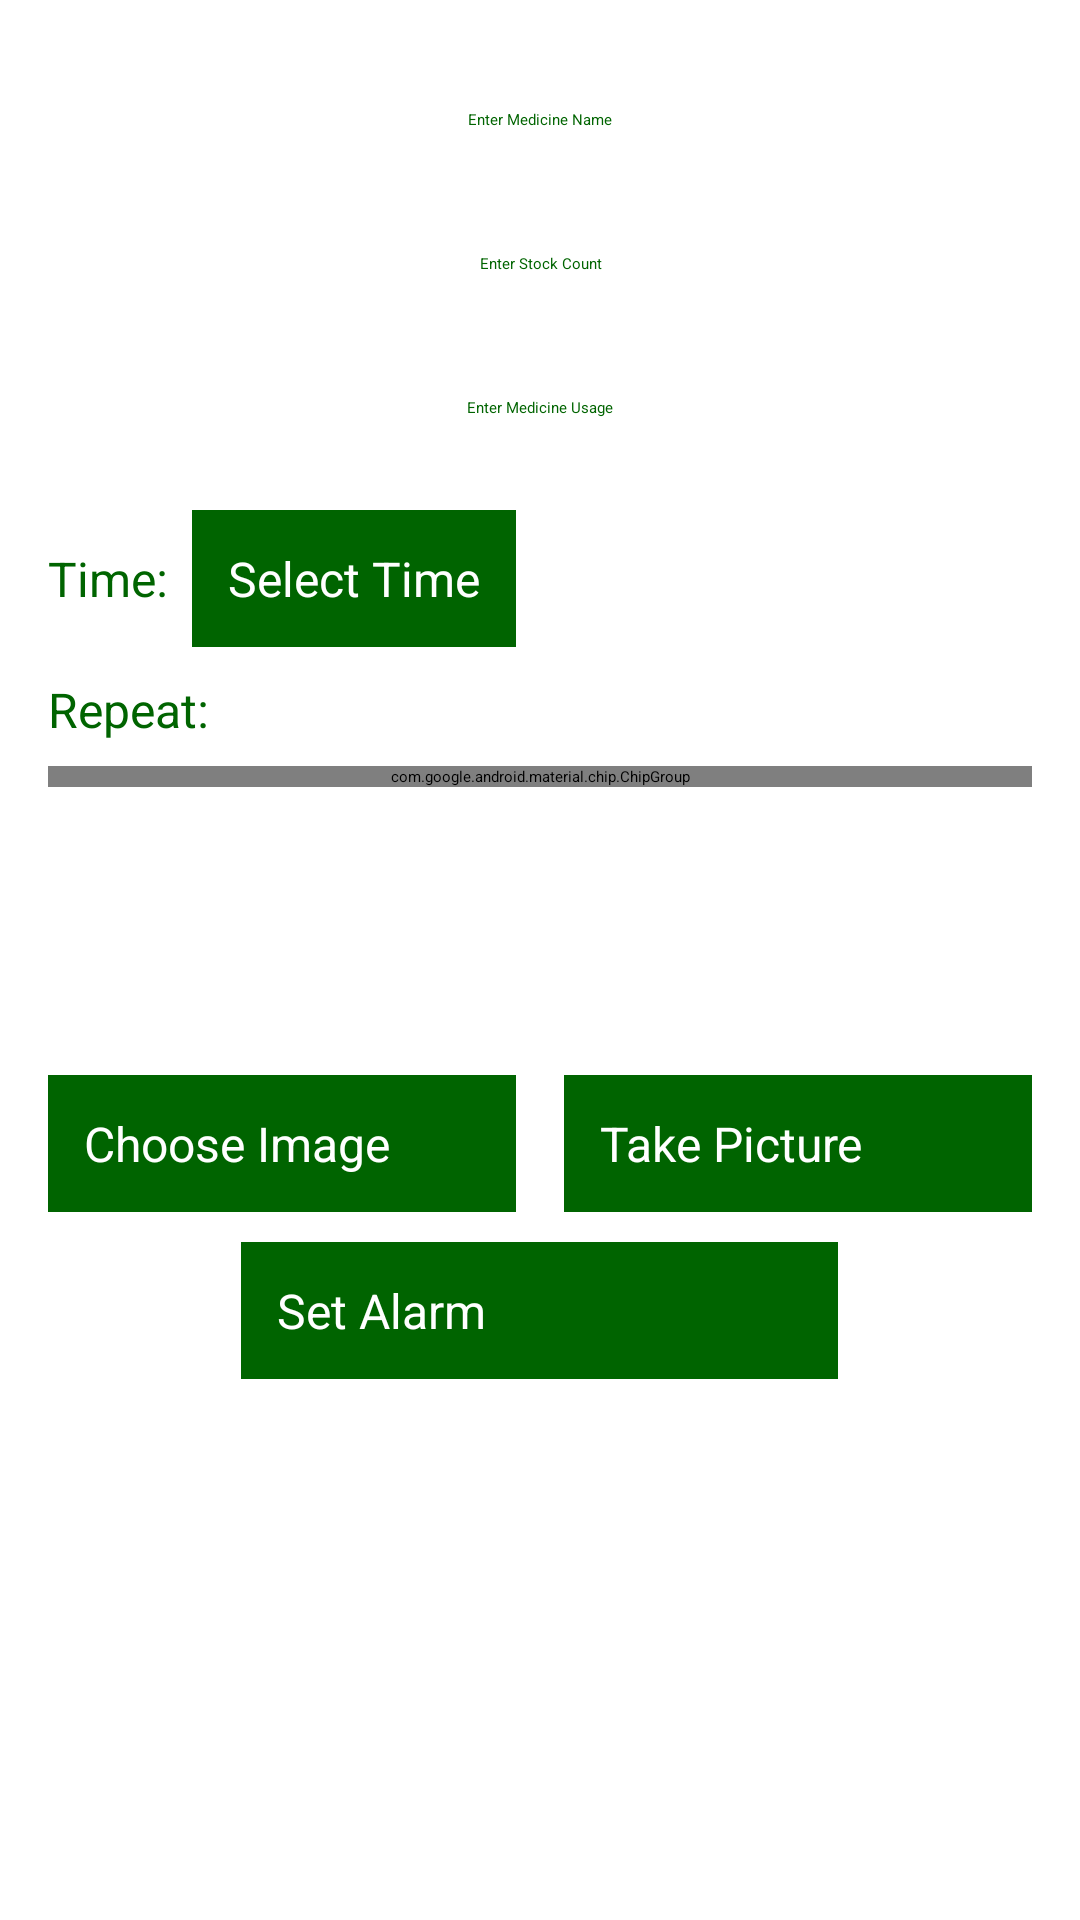

Produce the Android XML layout that renders to this screen, including the resource entries it uses.
<!-- AndroidManifest.xml: application theme Theme.MedicineIntakeReminder2024 -->
<!-- res/layout/activity_add_medicine.xml -->
<?xml version="1.0" encoding="utf-8"?>
<ScrollView xmlns:android="http://schemas.android.com/apk/res/android"
    xmlns:tools="http://schemas.android.com/tools"
    xmlns:app="http://schemas.android.com/apk/res-auto"
    android:layout_width="match_parent"
    android:layout_height="match_parent"
    android:orientation="vertical"
    android:background="@drawable/main2"
    tools:context=".view.AddMedicine"
    android:padding="16dp">

    <LinearLayout
        android:layout_width="match_parent"
        android:layout_height="wrap_content"
        android:orientation="vertical"
        android:gravity="center_horizontal"
        android:spacing="16dp">

        
        <EditText
            android:id="@+id/addName"
            android:layout_width="match_parent"
            android:layout_height="48dp"
            android:hint="Enter Medicine Name"
            android:textColor="@color/dark_green"
            android:textColorHint="@color/dark_green"
            android:backgroundTint="@color/dark_green"
            android:gravity="center" />

        
        <EditText
            android:id="@+id/addStockCount"
            android:layout_width="match_parent"
            android:layout_height="48dp"
            android:hint="Enter Stock Count"
            android:textColor="@color/dark_green"
            android:textColorHint="@color/dark_green"
            android:backgroundTint="@color/dark_green"
            android:gravity="center" />

        
        <EditText
            android:id="@+id/addUsage"
            android:layout_width="match_parent"
            android:layout_height="48dp"
            android:hint="Enter Medicine Usage"
            android:textColor="@color/dark_green"
            android:textColorHint="@color/dark_green"
            android:backgroundTint="@color/dark_green"
            android:gravity="center" />

        
        <LinearLayout
            android:layout_width="match_parent"
            android:layout_height="wrap_content"
            android:layout_marginTop="10dp"
            android:orientation="horizontal">

            <TextView
                android:layout_width="wrap_content"
                android:layout_height="wrap_content"
                android:layout_marginEnd="8dp"
                android:text="Time:"
                android:textColor="@color/dark_green"
                android:textSize="16sp" />

            <Button
                android:id="@+id/add_med_time"
                android:layout_width="wrap_content"
                android:layout_height="wrap_content"
                android:text="Select Time"
                android:textColor="@color/white"
                style="@style/ButtonStyle" />
        </LinearLayout>

        

        
        <LinearLayout
            android:layout_width="match_parent"
            android:layout_height="wrap_content"
            android:layout_marginTop="10dp"
            android:gravity="center_vertical"
            android:orientation="horizontal">

            <TextView
                android:layout_width="wrap_content"
                android:layout_height="wrap_content"
                android:layout_marginEnd="8dp"
                android:text="Repeat:"
                android:textColor="@color/dark_green"
                android:textSize="16sp" />

            <Switch
                android:id="@+id/repeat_switch"
                android:layout_width="95dp"
                android:layout_height="wrap_content" />
        </LinearLayout>

        <com.google.android.material.chip.ChipGroup
            android:id="@+id/chip_group"
            android:layout_width="match_parent"
            android:layout_height="wrap_content"
            android:layout_marginTop="8dp"
            app:chipSpacingHorizontal="6dp">

            
            <com.google.android.material.chip.Chip
                android:id="@+id/sunday"
                style="@style/Widget.MaterialComponents.Chip.Choice"
                android:text="S"
                android:layout_width="wrap_content"
                android:layout_height="wrap_content"/>

            <com.google.android.material.chip.Chip
                android:id="@+id/monday"
                style="@style/Widget.MaterialComponents.Chip.Choice"
                android:text="M"
                android:layout_width="wrap_content"
                android:layout_height="wrap_content"/>

            <com.google.android.material.chip.Chip
                android:id="@+id/tuesday"
                style="@style/Widget.MaterialComponents.Chip.Choice"
                android:text="T"
                android:layout_width="wrap_content"
                android:layout_height="wrap_content"/>

            <com.google.android.material.chip.Chip
                android:id="@+id/wednesday"
                style="@style/Widget.MaterialComponents.Chip.Choice"
                android:text="W"
                android:layout_width="wrap_content"
                android:layout_height="wrap_content"/>

            <com.google.android.material.chip.Chip
                android:id="@+id/thursday"
                style="@style/Widget.MaterialComponents.Chip.Choice"
                android:text="Th"
                android:layout_width="wrap_content"
                android:layout_height="wrap_content" />

            <com.google.android.material.chip.Chip
                android:id="@+id/friday"
                style="@style/Widget.MaterialComponents.Chip.Choice"
                android:text="F"
                android:layout_width="wrap_content"
                android:layout_height="wrap_content"/>

            <com.google.android.material.chip.Chip
                android:id="@+id/saturday"
                style="@style/Widget.MaterialComponents.Chip.Choice"
                android:text="S"
                android:layout_width="wrap_content"
                android:layout_height="wrap_content"/>
        </com.google.android.material.chip.ChipGroup>

        

        
        <ImageView
            android:id="@+id/postMedicineImgView"
            android:layout_width="match_parent"
            android:layout_height="80dp"
            android:layout_marginTop="16dp"
            android:background="@drawable/main2" />

        <ProgressBar
            android:id="@+id/progressBar"
            android:layout_width="wrap_content"
            android:layout_height="wrap_content"
            android:layout_marginTop="16dp"
            android:visibility="gone"
            android:layout_gravity="center"
            style="@android:style/Widget.DeviceDefault.ProgressBar.Large" />

        
        <LinearLayout
            android:layout_width="match_parent"
            android:layout_height="wrap_content"
            android:orientation="horizontal"
            android:gravity="center"
            android:layout_marginBottom="10dp">

            
            <Button
                android:id="@+id/chooseimagebutton"
                style="@style/ButtonStyle"
                android:layout_width="0dp"
                android:layout_height="wrap_content"
                android:layout_weight="1"
                android:layout_marginEnd="8dp"
                android:text="Choose Image"
                android:textColor="@color/white" />

            
            <Button
                android:id="@+id/takepicturebutton"
                style="@style/ButtonStyle"
                android:layout_width="0dp"
                android:layout_height="wrap_content"
                android:layout_weight="1"
                android:layout_marginStart="8dp"
                android:text="Take Picture"
                android:textColor="@color/white" />
        </LinearLayout>
        
        <Button
            android:id="@+id/btnAdd"
            style="@style/ButtonStyle"
            android:layout_width="199dp"
            android:layout_height="wrap_content"
            android:text="Set Alarm"
            android:textColor="@color/white" />
    </LinearLayout>
</ScrollView>
<!-- resources referenced by this layout -->
<resources>
  <color name="dark_green">#006400</color>
  <color name="white">#FFFFFF</color>
  <style name="ButtonStyle">
          <item name="android:textColor">@color/black</item> 
          <item name="android:background">@color/dark_green</item> 
          <item name="android:padding">12dp</item> 
          <item name="android:textSize">16sp</item> 
      </style>
  <style name="Theme.MedicineIntakeReminder2024" parent="Theme.Material3.DayNight.NoActionBar">
          
          <item name="android:windowBackground">@drawable/splash</item>
  
          
          <item name="android:textColorPrimary">@color/black</item>
          <item name="android:textColorSecondary">@color/black</item>
  
          
          <item name="buttonStyle">@style/ButtonStyle</item>
          <item name="editTextStyle">@style/EditTextStyle</item>
  
          
      </style>
  <color name="black">#FF000000</color>
  <!-- drawable splash: jpg bitmap (drawable, 167373 bytes) -->
  <style name="EditTextStyle">
          <item name="android:textColor">@color/black</item> 
          <item name="android:backgroundTint">@color/dark_green</item> 
          <item name="android:textSize">16sp</item> 
          <item name="android:paddingStart">16dp</item> 
          <item name="android:paddingEnd">16dp</item> 
      </style>
</resources>
